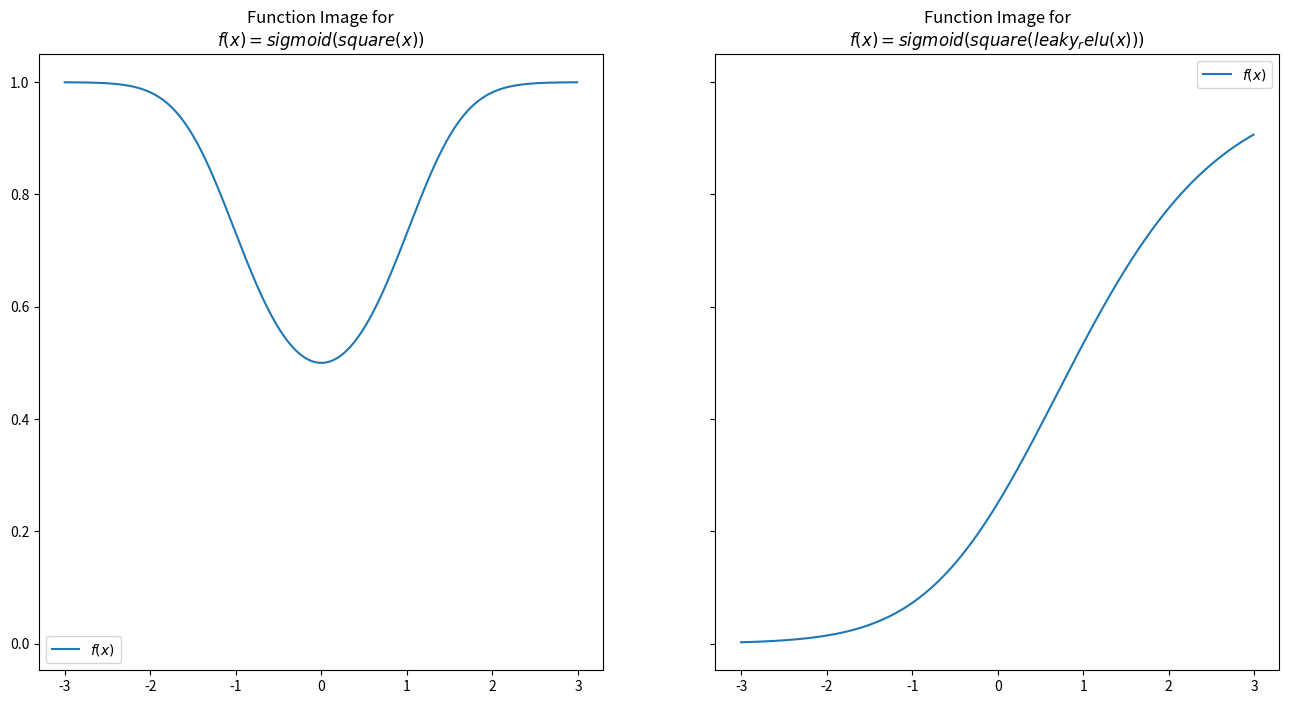

Here is the Python script that generated this plot:
# -*- coding: UTF-8 -*-
###  求复合函数的导数，并用matplotlib作复合函数与导数的图像
import numpy as np
import os
import time
import matplotlib.pyplot as plt
from typing import Callable
from typing import List

#####  第I部分 求实函数及复合函数链并作函数图像

##    I.1  定义5个函数及其产生的函数链
def square(x: np.ndarray) -> np.ndarray:
    '''计算ndarray的每个元素的平方'''
    return np.power(x, 2)

def leaky_relu(x: np.ndarray) -> np.ndarray:
    ''':relu函数用于ndarray的每个元素'''
    return np.maximum(0.2 * x, x)

def sigmoid(x: np.ndarray) -> np.ndarray:
    '''sigmoid函数用于ndarray的每个元素'''
    return 1 / (1 + np.exp(-x))

def sin(x: np.ndarray) -> np.ndarray:
    '''计算ndarray的每个元素的平方'''
    return np.sin(x)

def cos(x: np.ndarray) -> np.ndarray:
    '''计算ndarray的每个元素的平方'''
    return np.cos(x)

## 定义函数链
Chain1 = [sin, square, leaky_relu, sigmoid, cos]
Chain2 = [sigmoid, square, leaky_relu]
Chain3 = [square, sigmoid]

### I.2 计算函数链的复合函数 (程序中使用了对象Callabel)
# 注意：callable对象是指可以被调用执行的对象，并且可以传入参数。
# 或者说，只要可以在其后面使用小括号来执行代码，那么这个对象就是callable对象。callable对象包括：
# 函数
# 类
# 类里的函数
# 实现了__call__方法的实例对象

# 定义函数组
Array_Function = Callable[[np.ndarray], np.ndarray]
# 定义Chain是函数组成员构成的typing.list列表，称函数链
Chain = List[Array_Function]
print(Chain, '\n', type(Chain))
# typing.List[typing.Callable[[numpy.ndarray], numpy.ndarray]]
# <class 'typing.GenericMeta'>

# 计算2-元链Chain的复合函数
def chain_of_2(chain: Chain, a: np.ndarray) -> np.ndarray:
    assert len(chain) == 2
    f1 = chain[0]
    f2 = chain[1]
    return f2(f1(a))

# 计算3-元链Chain的复合函数
def chain_of_3(chain: Chain, a: np.ndarray) -> np.ndarray:
    assert len(chain) == 3
    f1 = chain[0]
    f2 = chain[1]
    f3 = chain[2]
    return f3(f2(f1(a)))

###  计算l-元素函数链Chain的复合函数
def chain_of_l(chain: Chain, a: np.ndarray) -> np.ndarray:
    lc = len(chain)
    la = len(a)
    FH1 = a
    lst = FH1.reshape(1, la)
    for i in range(lc):
        FH = chain[i](FH1)
        FH1 = FH
        lst = np.append(lst, FH1.reshape(1, la), axis=0)
        print(lst.shape)
    return lst[lc]

#input_range = np.arange(-3, 3, 0.1)
#output_range = chain_of_l(Chain3, input_range)

'''
print(input_range, '\n', len(input_range))
print('--------------------------------------')

print(output_range, '\n' ) #, output_range[1])
'''
####    I.3 作函数链的复合函数图像

## 定义作图方法，，用变量ax来存放AxesSubplot对象
def plot_chain(ax,
               chain: Chain,
               input_range: np.ndarray) -> None:
#Plots a chain function-a function made up of  multiple consecutive ndarray->ndarray mappings-Across the input_range
    assert input_range.ndim == 1, \
        "Function requires a 1 dimensional ndarray as input_range"
    output_range = chain_of_l(chain, input_range)
    ax.plot(input_range, output_range)

## 用Axes对象作图
fig, ax = plt.subplots(1, 2, sharey=True, figsize=(16, 8))  # 1 Rows, 2 Col，画一个图！
PLOT_RANGE = np.arange(-3, 3, 0.01)

plot_chain(ax[0], Chain3, PLOT_RANGE)
ax[0].legend(["$f(x)$", "$\\frac{df}{dx}$"])
ax[0].set_title("Function Image for\n$f(x) = sigmoid(square(x))$")

plot_chain(ax[1], Chain2, PLOT_RANGE)
ax[1].legend(["$f(x)$", "$\\frac{df}{dx}$"])
ax[1].set_title("Function Image for\n$f(x) = sigmoid(square(leaky_relu(x)))$")

plt.show()
